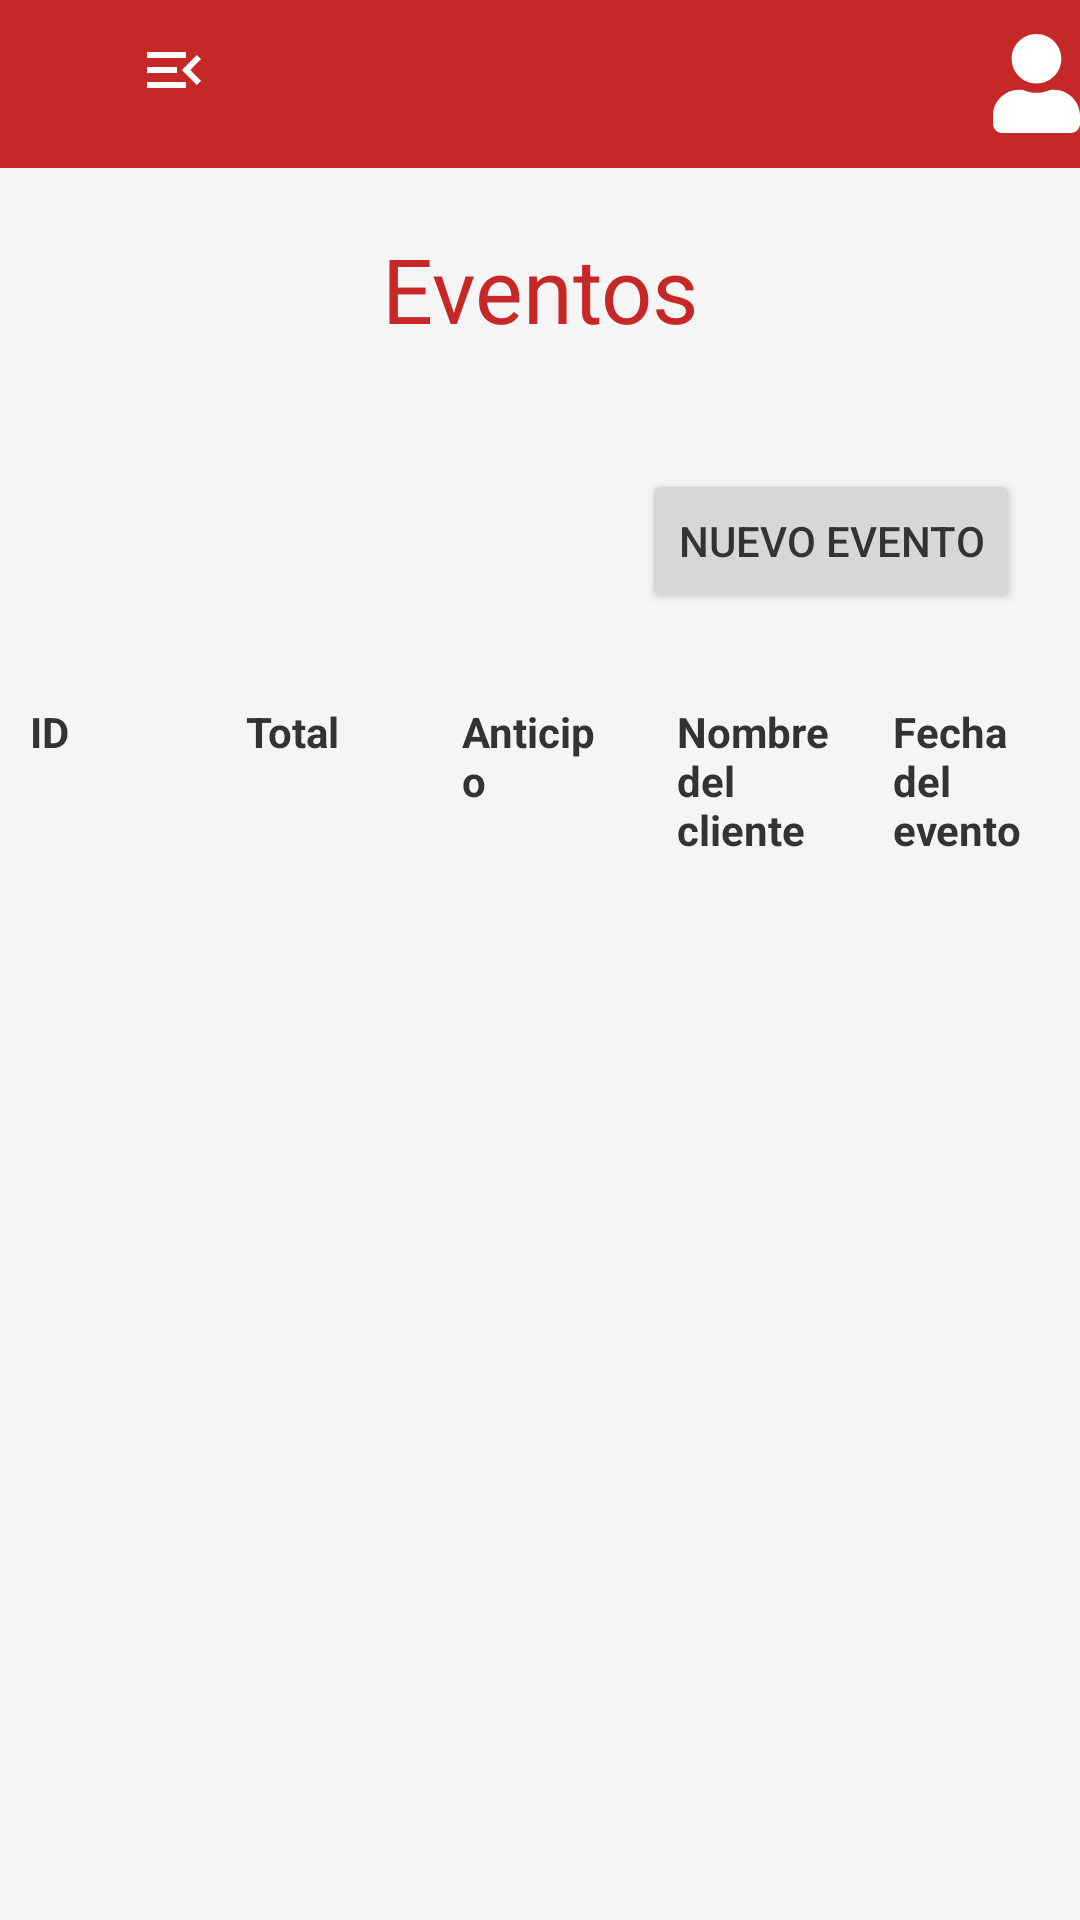

Layout XML and referenced resources for this Android screen:
<!-- AndroidManifest.xml: application theme Theme.BarcaoaApp.NoActionBar -->
<!-- res/layout/activity_events.xml -->
<?xml version="1.0" encoding="utf-8"?>
<LinearLayout xmlns:android="http://schemas.android.com/apk/res/android"
    xmlns:tools="http://schemas.android.com/tools"
    android:layout_width="match_parent"
    android:layout_height="match_parent"
    android:orientation="vertical"
    tools:context=".activities.events.EventsActivity">

    <include layout="@layout/toobar_main_menu"
        android:id="@+id/main_toolbar"/>

    <LinearLayout
        android:layout_width="match_parent"
        android:layout_height="wrap_content"
        android:orientation="vertical"
        >
        <TextView
            android:layout_width="match_parent"
            android:layout_height="wrap_content"
            android:textAlignment="center"
            android:textSize="30sp"
            android:layout_margin="20dp"
            android:textColor="@color/primaryColor"
            android:text="@string/events"/>

        <RelativeLayout
            android:layout_width="match_parent"
            android:layout_height="wrap_content"
            >
            <Button
                android:id="@+id/add_event_button"
                android:layout_width="wrap_content"
                android:layout_height="wrap_content"
                android:layout_margin="20dp"
                android:layout_alignParentEnd="true"
                android:text="Nuevo evento"/>
        </RelativeLayout>
        <LinearLayout xmlns:android="http://schemas.android.com/apk/res/android"
            android:orientation="horizontal" android:layout_width="match_parent"
            android:layout_height="wrap_content">

            <TextView
                android:layout_width="0dp"
                android:layout_weight=".20"
                android:layout_height="wrap_content"
                android:layout_margin="10dp"
                android:text="ID"
                android:textStyle="bold"/>

            <TextView
                android:layout_width="0dp"
                android:layout_weight=".20"
                android:layout_height="wrap_content"
                android:layout_margin="10dp"
                android:text="Total"
                android:textStyle="bold"/>

            <TextView
                android:layout_width="0dp"
                android:layout_weight=".20"
                android:layout_height="wrap_content"
                android:layout_margin="10dp"
                android:text="Anticipo"
                android:textStyle="bold"/>

            <TextView
                android:layout_width="0dp"
                android:layout_weight=".20"
                android:layout_height="wrap_content"
                android:layout_margin="10dp"
                android:text="Nombre del cliente"
                android:textStyle="bold"/>

            <TextView
                android:layout_width="0dp"
                android:layout_weight=".20"
                android:layout_height="wrap_content"
                android:layout_margin="10dp"
                android:text="Fecha del evento"
                android:textStyle="bold"/>

        </LinearLayout>
        <androidx.recyclerview.widget.RecyclerView
            android:id="@+id/list_events"
            android:layout_width="match_parent"
            android:layout_height="wrap_content">

        </androidx.recyclerview.widget.RecyclerView>
    </LinearLayout>

</LinearLayout>
<!-- res/layout/toobar_main_menu.xml (included above) -->
<?xml version="1.0" encoding="utf-8"?>
<androidx.appcompat.widget.Toolbar xmlns:android="http://schemas.android.com/apk/res/android"
    android:layout_width="match_parent" android:layout_height="wrap_content"
    android:background="?attr/colorPrimary"
    android:minHeight="?attr/actionBarSize"
    android:popupTheme="@color/white">

    <RelativeLayout
        android:layout_width="wrap_content"
        android:layout_height="match_parent">

        <LinearLayout
            android:layout_width="wrap_content"
            android:layout_height="wrap_content"
            android:orientation="horizontal"
            android:layout_alignParentStart="true">

            <ImageButton
                android:id="@+id/to_main_menu_view_2"
                android:layout_width="wrap_content"
                android:layout_height="wrap_content"
                android:layout_marginStart="30dp"
                android:background="@color/primaryColor"
                android:src="@drawable/ic_baseline_menu_open_24"
                />

        </LinearLayout>

        <LinearLayout
            android:layout_width="wrap_content"
            android:layout_height="wrap_content"
            android:layout_alignParentRight="true"
            android:orientation="horizontal">
            <ImageButton
                android:id="@+id/user_actions_button"
                android:layout_width="wrap_content"
                android:layout_height="wrap_content"
                android:background="@color/primaryColor"
                android:src="@drawable/user_btn">

            </ImageButton>
            <TextView
                android:id="@+id/user_name_view"
                android:layout_width="wrap_content"
                android:layout_height="wrap_content"
                android:textStyle="bold"
                android:textColor="@color/white"
                android:textSize="19sp"
                />

        </LinearLayout>


    </RelativeLayout>


</androidx.appcompat.widget.Toolbar>
<!-- resources referenced by this layout -->
<resources>
  <color name="primaryColor">#c62828</color>
  <color name="white">#FFFFFFFF</color>
  <!-- drawable ic_baseline_menu_open_24 (drawable) -->
  <vector xmlns:android="http://schemas.android.com/apk/res/android"
      android:width="24dp"
      android:height="24dp"
      android:viewportWidth="24"
      android:viewportHeight="24"
      android:fillColor="@color/white">
    <path
        android:fillColor="@android:color/white"
        android:pathData="M3,18h13v-2L3,16v2zM3,13h10v-2L3,11v2zM3,6v2h13L16,6L3,6zM21,15.59L17.42,12 21,8.41 19.59,7l-5,5 5,5L21,15.59z"/>
  </vector>
  <!-- drawable user_btn (drawable) -->
  <?xml version="1.0" encoding="utf-8"?>
  <selector xmlns:android="http://schemas.android.com/apk/res/android">
      <item android:drawable="@drawable/ic_user_solid_2"
          android:state_pressed="true"/>
      <item android:drawable="@drawable/ic_user_solid" />
  
  </selector>
  <string name="events">Eventos</string>
  <style name="Theme.BarcaoaApp.NoActionBar">
          <item name="windowActionBar">false</item>
          <item name="windowNoTitle">true</item>
      </style>
  <!-- drawable ic_user_solid_2 (drawable) -->
  <vector android:height="33.142857dp" android:viewportHeight="512"
      android:viewportWidth="448" android:width="29dp" xmlns:android="http://schemas.android.com/apk/res/android">
      <path android:fillColor="#b9c0c5" android:pathData="M224,256c70.7,0 128,-57.3 128,-128S294.7,0 224,0 96,57.3 96,128s57.3,128 128,128zM313.6,288h-16.7c-22.2,10.2 -46.9,16 -72.9,16s-50.6,-5.8 -72.9,-16h-16.7C60.2,288 0,348.2 0,422.4L0,464c0,26.5 21.5,48 48,48h352c26.5,0 48,-21.5 48,-48v-41.6c0,-74.2 -60.2,-134.4 -134.4,-134.4z"/>
  </vector>
  <!-- drawable ic_user_solid (drawable) -->
  <vector android:height="33.142857dp" android:viewportHeight="512"
      android:viewportWidth="448" android:width="29dp" xmlns:android="http://schemas.android.com/apk/res/android">
      <path android:fillColor="@color/white" android:pathData="M224,256c70.7,0 128,-57.3 128,-128S294.7,0 224,0 96,57.3 96,128s57.3,128 128,128zM313.6,288h-16.7c-22.2,10.2 -46.9,16 -72.9,16s-50.6,-5.8 -72.9,-16h-16.7C60.2,288 0,348.2 0,422.4L0,464c0,26.5 21.5,48 48,48h352c26.5,0 48,-21.5 48,-48v-41.6c0,-74.2 -60.2,-134.4 -134.4,-134.4z"/>
  </vector>
</resources>
